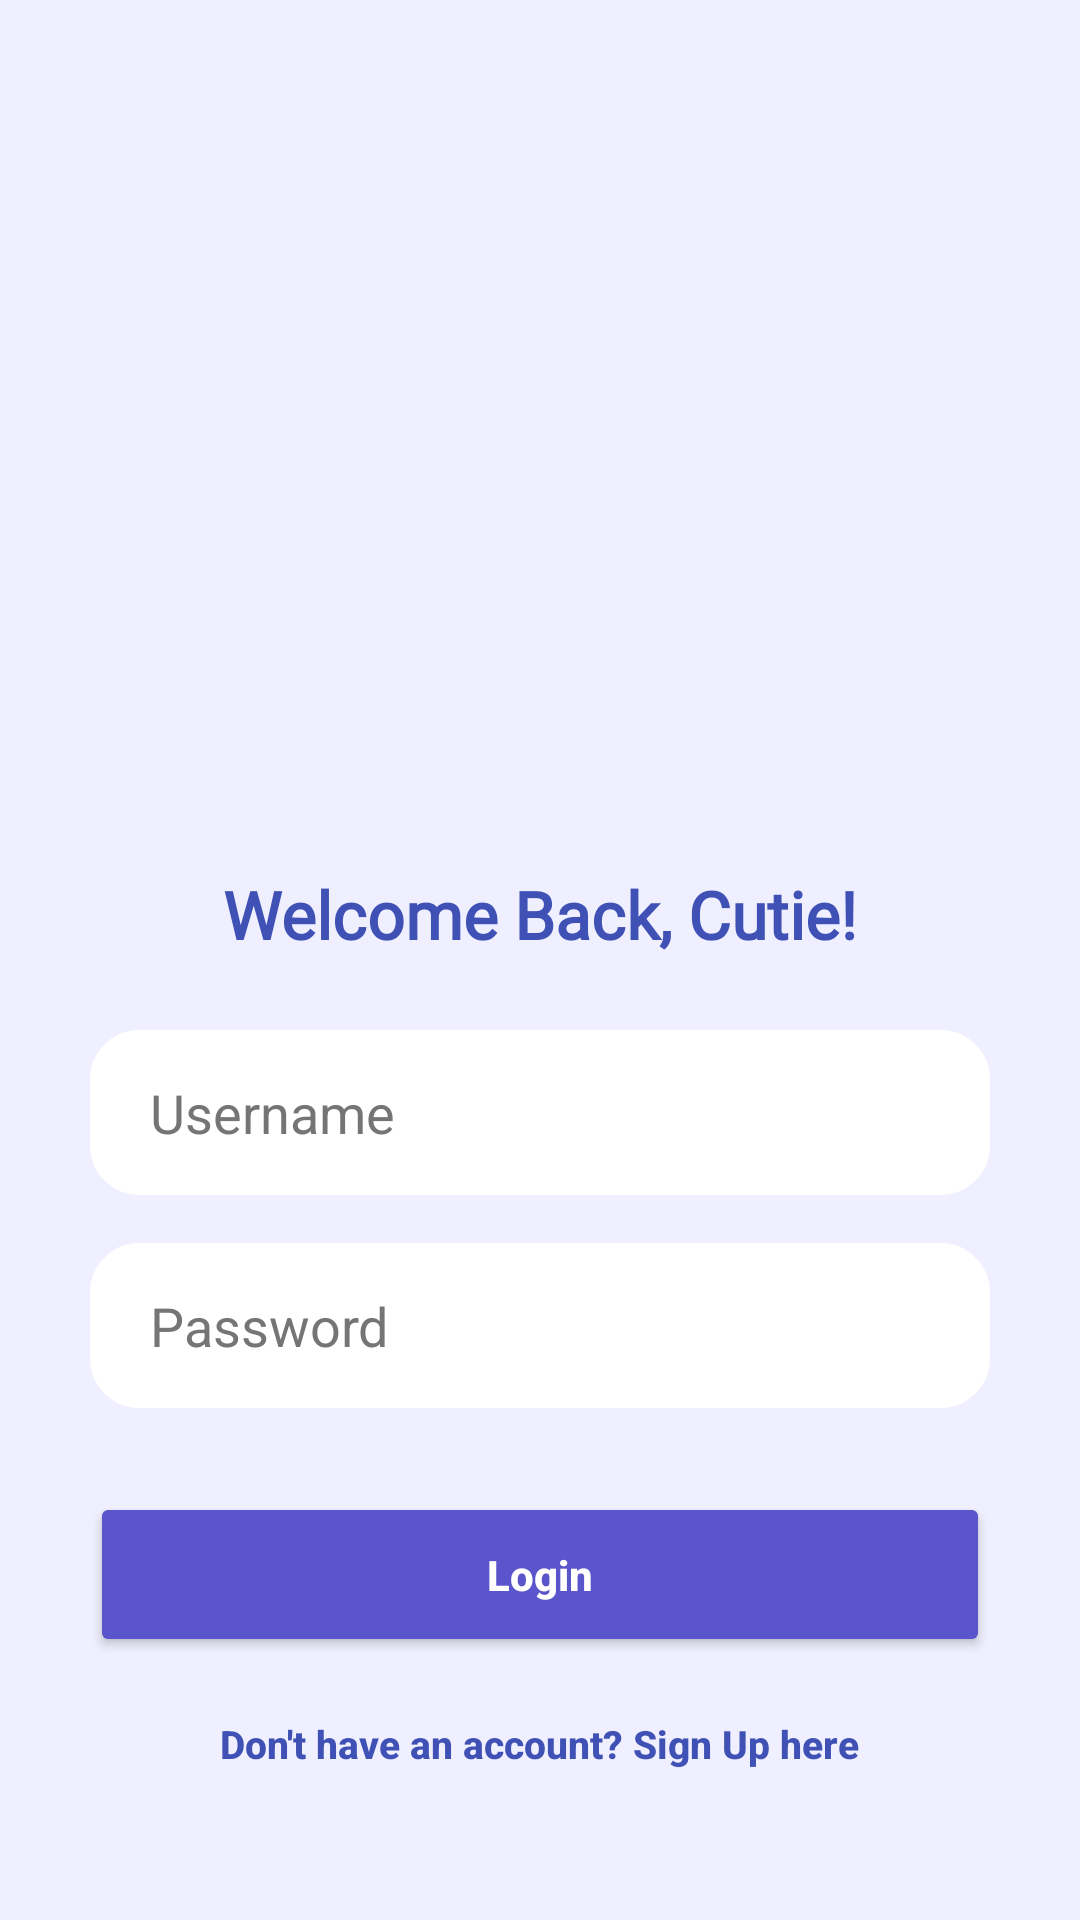

The Android layout XML behind this screen, and the referenced resources:
<!-- AndroidManifest.xml: application theme Theme.Nailzbynut -->
<!-- res/layout/activity_login.xml -->
<?xml version="1.0" encoding="utf-8"?>
<RelativeLayout xmlns:android="http://schemas.android.com/apk/res/android"
    xmlns:app="http://schemas.android.com/apk/res-auto"
    android:layout_width="match_parent"
    android:layout_height="match_parent"
    android:background="#EFEFFF">

    <ImageView
        android:layout_width="match_parent"
        android:layout_height="match_parent"
        android:src="@drawable/bg_splash"
        android:scaleType="centerCrop" />

    <LinearLayout
        android:layout_width="match_parent"
        android:layout_height="wrap_content"
        android:orientation="vertical"
        android:gravity="center"
        android:layout_alignParentBottom="true"
        android:layout_marginBottom="50dp"
        android:paddingHorizontal="30dp">

        <TextView
            android:layout_width="wrap_content"
            android:layout_height="wrap_content"
            android:layout_marginBottom="24dp"
            android:fontFamily="@font/fredoka_bold"
            android:text="Welcome Back, Cutie!"
            android:textColor="#3F51B5"
            android:textSize="22sp"
            android:textStyle="bold" />

        <EditText
            android:id="@+id/et_username"
            android:layout_width="match_parent"
            android:layout_height="55dp"
            android:background="@drawable/bg_card_menu"
            android:backgroundTint="#FFFFFF"
            android:hint="Username"
            android:textColorHint="#757575"
            android:textColor="#000000"
            android:inputType="textPersonName"
            android:paddingHorizontal="20dp"
            android:layout_marginBottom="16dp"
            android:fontFamily="sans-serif" />

        <EditText
            android:id="@+id/edt_password"
            android:layout_width="match_parent"
            android:layout_height="55dp"
            android:background="@drawable/bg_card_menu"
            android:backgroundTint="#FFFFFF"
            android:hint="Password"
            android:textColorHint="#757575"
            android:textColor="#000000"
            android:inputType="textPassword"
            android:paddingHorizontal="20dp"
            android:layout_marginBottom="28dp"
            android:fontFamily="sans-serif" />

        <Button
            android:id="@+id/btn_login"
            android:layout_width="match_parent"
            android:layout_height="55dp"
            android:text="Login"
            android:textColor="#FFFFFF"
            android:backgroundTint="#5A55CA"
            android:textAllCaps="false"
            android:textStyle="bold"
            app:cornerRadius="30dp"
            android:fontFamily="sans-serif-medium"
            android:layout_marginBottom="20dp" />

        <TextView
            android:id="@+id/tv_go_to_signup"
            android:layout_width="wrap_content"
            android:layout_height="wrap_content"
            android:text="Don't have an account? Sign Up here"
            android:textColor="#3F51B5"
            android:textSize="13sp"
            android:fontFamily="sans-serif-medium"
            android:textStyle="bold"
            android:clickable="true"
            android:focusable="true"/>

    </LinearLayout>
</RelativeLayout>
<!-- resources referenced by this layout -->
<resources>
  <!-- drawable bg_card_menu (drawable) -->
  <?xml version="1.0" encoding="utf-8"?>
  <shape xmlns:android="http://schemas.android.com/apk/res/android"
      android:shape="rectangle">
      <solid android:color="#FFFFFF"/>
      <corners android:radius="16dp"/>
      <stroke
          android:width="1dp"
          android:color="#EFEFFF"/>
  </shape>
  <style name="Theme.Nailzbynut" parent="Theme.MaterialComponents.DayNight.NoActionBar">
          <item name="colorPrimary">#5A55CA</item>
          <item name="colorPrimaryVariant">#7A75F0</item>
          <item name="colorOnPrimary">#FFFFFF</item>
          <item name="android:statusBarColor">#EFEFFF</item>
          <item name="android:windowLightStatusBar">true</item>
      </style>
</resources>
